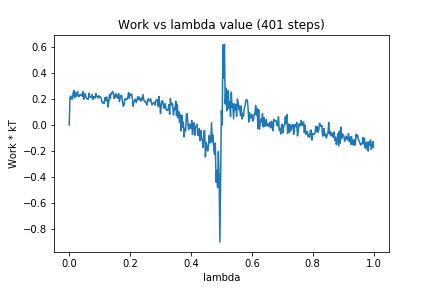

Data behind this chart, as committed beside it:
0, 0.0
1, 0.2124
2, 0.2232
3, 0.2002
4, 0.1997
5, 0.2406
6, 0.267
7, 0.2098
8, 0.2527
9, 0.2208
10, 0.2316
11, 0.2578
12, 0.219
13, 0.2196
14, 0.2344
15, 0.2324
16, 0.236
17, 0.2216
18, 0.258
19, 0.1982
20, 0.2323
21, 0.2411
22, 0.2126
23, 0.2063
24, 0.1994
25, 0.1988
26, 0.2458
27, 0.218
28, 0.216
29, 0.2128
30, 0.2341
31, 0.197
32, 0.2185
33, 0.2141
34, 0.2073
35, 0.2432
36, 0.2219
37, 0.219
38, 0.2074
39, 0.2258
40, 0.2157
41, 0.2171
42, 0.2061
43, 0.1778
44, 0.1677
45, 0.1766
46, 0.1674
47, 0.2109
48, 0.1882
49, 0.2166
50, 0.1967
51, 0.1387
52, 0.1796
53, 0.2339
54, 0.2049
55, 0.245
56, 0.2432
57, 0.2588
58, 0.2451
59, 0.2035
60, 0.214
... 340 more rows
